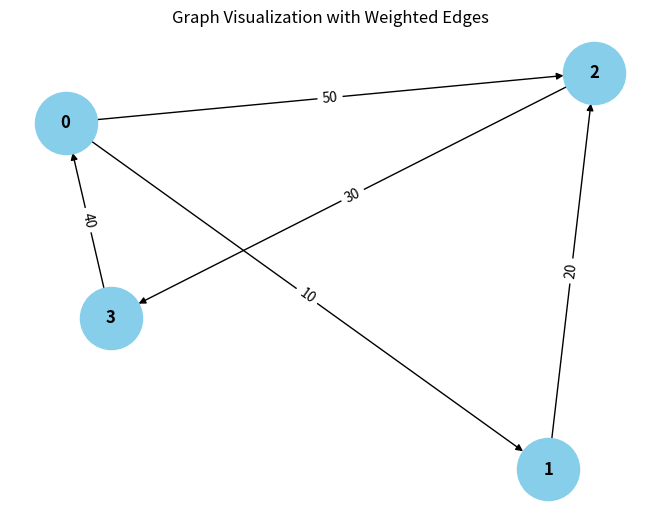

The matplotlib source for this figure:
from collections import defaultdict

# ---------------------------
# WeightedGraph Class
# ---------------------------
class WeightedGraph:
    def __init__(self, vertices):
        self.vertices = vertices
        self.adj_list = {i: [] for i in range(vertices)}  # Adjacency list for the graph
        self.edges = []  # List to store the edges (u, v, weight)

    def add_edge(self, u, v, weight):
        """Add a single edge to the graph."""
        if (u, v, weight) not in self.edges:
            self.edges.append((u, v, weight))
            self.adj_list[u].append((v, weight))

    def add_multiple_edges(self, edges):
        """Add multiple edges at once."""
        for u, v, weight in edges:
            self.add_edge(u, v, weight)

    def get_edges(self):
        """Return all edges in the graph."""
        return self.edges

    def print_edges(self):
        """Print the edges of the graph."""
        print("Edges in the graph:")
        for u, v, weight in self.edges:
            print(f"{u} -> {v} (Weight: {weight})")

    def print_adj_list(self):
        """Print the adjacency list of the graph."""
        print("Adjacency List of the graph:")
        for u in self.adj_list:
            print(f"{u} -> {self.adj_list[u]}")

    def is_cyclic_directed(self):
        """Detect if there is a cycle in a directed graph using DFS."""
        visited = [False] * self.vertices
        rec_stack = [False] * self.vertices

        def dfs(v):
            visited[v] = True
            rec_stack[v] = True
            for neighbor, _ in self.adj_list[v]:
                if not visited[neighbor] and dfs(neighbor):
                    return True
                elif rec_stack[neighbor]:
                    return True
            rec_stack[v] = False
            return False

        for node in range(self.vertices):
            if not visited[node]:
                if dfs(node):
                    return True
        return False

    def is_cyclic_undirected(self):
        """Detect if there is a cycle in an undirected graph using DFS."""
        visited = [False] * self.vertices

        def dfs(v, parent):
            visited[v] = True
            for neighbor, _ in self.adj_list[v]:
                if not visited[neighbor]:
                    if dfs(neighbor, v):
                        return True
                elif parent != neighbor:
                    return True
            return False

        for node in range(self.vertices):
            if not visited[node]:
                if dfs(node, -1):
                    return True
        return False

    def is_negative_cycle(self):
        """Detect if there is a negative cycle using Bellman-Ford."""
        dist = [float("inf")] * self.vertices
        dist[0] = 0  # Start from node 0

        for _ in range(self.vertices - 1):
            for u, v, weight in self.edges:
                if dist[u] != float("inf") and dist[u] + weight < dist[v]:
                    dist[v] = dist[u] + weight

        for u, v, weight in self.edges:
            if dist[u] != float("inf") and dist[u] + weight < dist[v]:
                return True  # Negative cycle detected
        return False

    def reset_graph(self):
        """Reset the graph to its empty state."""
        self.edges = []  # Clear all edges
        self.adj_list = {i: [] for i in range(self.vertices)}  # Reset adjacency list for each vertex

    def union(self, parent, u, v):
        """Union-find helper function."""
        root_u = self.find_parent(parent, u)
        root_v = self.find_parent(parent, v)
        if root_u <= root_v:
            parent[root_u] = root_v

    def find_parent(self, parent, v):
        """Find the root of the node using path compression."""
        if parent[v] == -1:
            return v
        parent[v] = self.find_parent(parent, parent[v])
        return parent[v]

    def is_cyclic_undirected_union_find(self):
        """Detect cycles in an undirected graph using Union-Find."""
        parent = [-1] * self.vertices

        for u, v, _ in self.edges:
            x = self.find_parent(parent, u)
            y = self.find_parent(parent, v)

            if x == y:
                return True
            self.union(parent, x, y)
        return False

    # ---------------------------
    # Helper functions for testing
    # ---------------------------

    def reset_graph_helper(self):
        """Reset the graph to an empty state for testing."""
        self.edges = []
        self.adj_list = defaultdict(list)

    def get_edges_helper(self):
        """Return all edges for testing."""
        return self.edges

    def add_multiple_edges_helper(self, edges):
        """Add multiple edges for testing."""
        for edge in edges:
            self.add_edge(*edge)

# ---------------------------
# Helper Class for Cycle Test Results
# ---------------------------
class CycleDetectionResults:
    def __init__(self):
        self.directed_cycle_detected = False
        self.undirected_cycle_detected = False
        self.negative_cycle_detected = False

# ---------------------------
# Additional Functionalities
# ---------------------------

class GraphRenderer:
    def __init__(self, graph):
        """Initialize the renderer for visualizing the graph."""
        self.graph = graph

    def render_edges(self):
        """Render the edges of the graph."""
        print("\nRendering edges of the graph:")
        for u, v, weight in self.graph.get_edges():
            print(f"{u} -> {v} (Weight: {weight})")

    def render_adj_list(self):
        """Render the adjacency list of the graph."""
        print("\nRendering adjacency list:")
        self.graph.print_adj_list()

    def render_summary(self):
        """Render a summary of the graph."""
        print("\nGraph summary:")
        print(f"Total vertices: {self.graph.vertices}")
        print(f"Total edges: {len(self.graph.get_edges())}")
        print(f"Is cyclic (directed): {self.graph.is_cyclic_directed()}")
        print(f"Is cyclic (undirected): {self.graph.is_cyclic_undirected()}")
        print(f"Has negative cycle: {self.graph.is_negative_cycle()}")

import matplotlib.pyplot as plt
import networkx as nx

class WeightedGraphVisualization:
    def __init__(self, graph):
        """Initialize the visualization of weighted graph."""
        self.graph = graph

    def visualize(self):
        """Visualize the graph with weighted edges using networkx and matplotlib."""
        G = nx.DiGraph()  # Using DiGraph for directed graph visualization

        # Add edges to the networkx graph
        for u, v, weight in self.graph.get_edges():
            G.add_edge(u, v, weight=weight)

        # Draw the graph
        pos = nx.spring_layout(G)  # Layout for node positioning
        edge_labels = nx.get_edge_attributes(G, 'weight')

        # Draw nodes, edges, and labels
        nx.draw(G, pos, with_labels=True, node_color='skyblue', node_size=2000, font_size=12, font_weight='bold')
        nx.draw_networkx_edge_labels(G, pos, edge_labels=edge_labels)

        # Display the plot
        plt.title("Graph Visualization with Weighted Edges")
        plt.show()


# ---------------------------
# Main Program
# ---------------------------

class WeightedGraphHandler:
    def __init__(self, vertices):
        """Initialize the graph handler."""
        self.graph = WeightedGraph(vertices)
        self.renderer = GraphRenderer(self.graph)
        self.visualizer = WeightedGraphVisualization(self.graph)

    def add_edges(self, edges):
        """Add edges to the graph."""
        for edge in edges:
            self.graph.add_edge(*edge)

    def render_graph(self):
        """Render the graph using the renderer."""
        self.renderer.render_edges()
        self.renderer.render_adj_list()

    def visualize_graph(self):
        """Visualize the graph using the visualizer."""
        self.visualizer.visualize()

    def cycle_detection_summary(self):
        """Print the cycle detection summary."""
        print("\nCycle detection summary:")
        print(f"Directed cycle detected: {self.graph.is_cyclic_directed()}")
        print(f"Undirected cycle detected: {self.graph.is_cyclic_undirected()}")
        print(f"Negative cycle detected: {self.graph.is_negative_cycle()}")

# ---------------------------
# Extended Graph Operations
# ---------------------------

class GraphCycleAnalysis:
    def __init__(self, graph):
        """Initialize cycle analysis on the graph."""
        self.graph = graph
        self.results = CycleDetectionResults()

    def analyze_cycles(self):
        """Analyze different types of cycles in the graph."""
        self.results.directed_cycle_detected = self.graph.is_cyclic_directed()
        self.results.undirected_cycle_detected = self.graph.is_cyclic_undirected()
        self.results.negative_cycle_detected = self.graph.is_negative_cycle()

    def print_analysis(self):
        """Print the analysis results."""
        print(f"Directed cycle detected: {self.results.directed_cycle_detected}")
        print(f"Undirected cycle detected: {self.results.undirected_cycle_detected}")
        print(f"Negative cycle detected: {self.results.negative_cycle_detected}")

# ---------------------------
# Main Function
# ---------------------------

if __name__ == "__main__":
    # Create a graph with 4 vertices (0, 1, 2, 3)
    graph_handler = WeightedGraphHandler(4)

    # Add some sample edges (u, v, weight)
    edges = [
        (0, 1, 10),  # Edge from 0 to 1 with weight 10
        (1, 2, 20),  # Edge from 1 to 2 with weight 20
        (2, 3, 30),  # Edge from 2 to 3 with weight 30
        (3, 0, 40),  # Edge from 3 to 0 with weight 40 (creates a directed cycle: 0 -> 1 -> 2 -> 3 -> 0)
        (0, 2, 50)  # Edge from 0 to 2 with weight 50
    ]

    # Add edges to the graph
    graph_handler.add_edges(edges)

    # Render the graph's edges and adjacency list
    graph_handler.render_graph()

    # Visualize the graph
    graph_handler.visualize_graph()

    # Detect and print the cycle results
    graph_handler.cycle_detection_summary()

    # Analyze cycles in detail
    cycle_analysis = GraphCycleAnalysis(graph_handler.graph)
    cycle_analysis.analyze_cycles()
    cycle_analysis.print_analysis()
